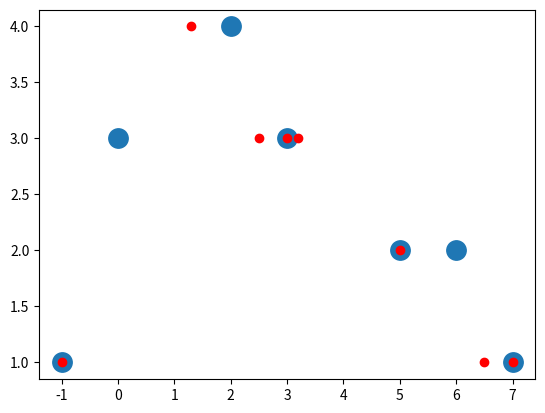

Python code for this plot:
# -*- coding: utf-8 -*-
"""
Created on Wed Mar 23 15:10:30 2022

@author: Jonathan Arias Busto (UO283586)
"""

import numpy as np
import matplotlib.pyplot as plt

# POLINOMIOS FUNDAMENTALES DE LAGRANGE

"""
Argumentos de entrada: el índice k del polinomio Fundamental, los nodos x del 
problema de interpolación y un punto (o puntos, vector) donde vamos a calcular 
los valores del polinomio, z.

Argumentos de salida: el valor del k−ésimo polinomio fundamental correspondiente 
a los nodos x en el punto (o puntos, vector) z.
"""

def lagrange_fund(k,x,z):
    cont = 0
    size = len(x)
    num = 1
    den = 1
    res = np.zeros_like(z)
    for aux in range(len(z)):
        for i in range(size):
            if i != k:
                num = (z[aux]-x[i]) * num
                den = (x[k] - x[i]) * den
        
        res[aux] = num/den
        num = 1
        den = 1
        
    return res


x = np.array([-1., 0, 2, 3, 5])

k = 2
z = np.array([1.3, 2.1, 3.2])
yz = lagrange_fund(k,x,z)
print(yz)
    

for i in range(5):
    k = i
    z = np.linspace(-1, 5, 100)
    yz = lagrange_fund(k,x,z)
    plt.figure()
    plt.plot(z,yz)
    plt.plot(z,z*0)
    aux = "L" + str(k)
    plt.title(aux)
    plt.show()
    #print(k, yz) 
    plt.close()
    
    
# EJERCICIO 2
"""
    Argumentos de entrada: los nodos x, y del problema y un punto (o vector) a evaluar z.
    Argumentos de salida: el valor del polinomio interpolante de Lagrange en z.
"""
def polinomio_lagrange(x,y,z):
        res = 0

        for i in range(len(x)):
            yz = lagrange_fund(i, x, z)
            res = yz*y[i] + res
        
        return res

x = np.array([-1., 0, 2, 3, 5])
y = np.array([ 1., 3, 4, 3, 1])
z = np.linspace(-1,5,100)
res = polinomio_lagrange(x, y, z)
plt.figure()
plt.plot(z,res)
#plt.plot(z,z*0)
plt.show()
plt.close()

x1 = np.array([-1., 0, 2, 3, 5, 6, 7])
y1 = np.array([ 1., 3, 4, 3, 2, 2, 1])
z = np.linspace(-1,7,100)
res = polinomio_lagrange(x1, y1, z)
print("RES: ", res)
plt.figure()
plt.plot(z,res)
#plt.plot(z,z*0)
plt.show()
plt.close()

def searchVecino(x,y,x0):
    index = 0
    aux = np.inf
    for i in range(len(x)):
        if abs(x[i] - x0) < aux:
            aux = abs(x[i] - x0)
            index = i

        elif abs(x[i] - x0) == aux:
            if y[i] < y[index]:
                index = i
    return index

def nn(x,y,x0):
    res = np.zeros_like(x0)
    res[0] = y[0]
    res[-1] = y[-1]
    for i in range(1,len(x0)-1):
        left = x[i-1]
        right = x[i]
        if (x0[i] == left):
            res[i] = y[i-1]
        elif x0[i] == right:
            res[i] = y[i]
        else:
            vecino = searchVecino(x, y, x0[i])
            res[i] = y[vecino]
        print("RESULTADO: ", res)
            
    plt.figure()
    plt.scatter(x,y, linewidths=9)
    plt.scatter(x0,res, linewidths=1, color='red')
    plt.plot()
    plt.show()

    
   
x = np.array([-1., 0, 2, 3, 5, 6, 7])
y = np.array([1., 3, 4, 3, 2, 2, 1])
x0 = np.array([-1., 1.3, 2.5, 3, 3.2, 5, 6.5, 7])

nn(x,y,x0)



# DIFERENCIAS DIVIDIDAS
"""
    Argumentos de entrada: los nodos x, y del problema de interpolación.
    Argumentos de salida: una matriz que contenga las diferencias divididas.
"""
def dif_div(x,y):
    res = np.zeros((len(x),len(y)))
    
    for i in range(len(y)):
        res[i, 0] = y[i]
    
    for i in range(1, len(x)):
        for j in range(len(y) - i):
            res[j][i] = (res[j+1][i-1] - res[j][i-1])/(x[i+j] - x[j])
    
    b = np.zeros(len(x))
    
    for i in range(len(x)):
        b[i] = res[i, i]
    
    return res
"""    
    Argumentos de entrada: los nodos x, y del problema y un punto (o vector) a evaluar z.
    Argumentos de salida: el valor del polinomio interpolante de Lagrange en z.
"""
#def polinomio_newton(x,y,z):
  
    
  
x = np.array([-1., 0, 2, 3, 5])
y = np.array([ 1., 3, 4, 3, 1])
aux = dif_div(x, y)
print(aux)